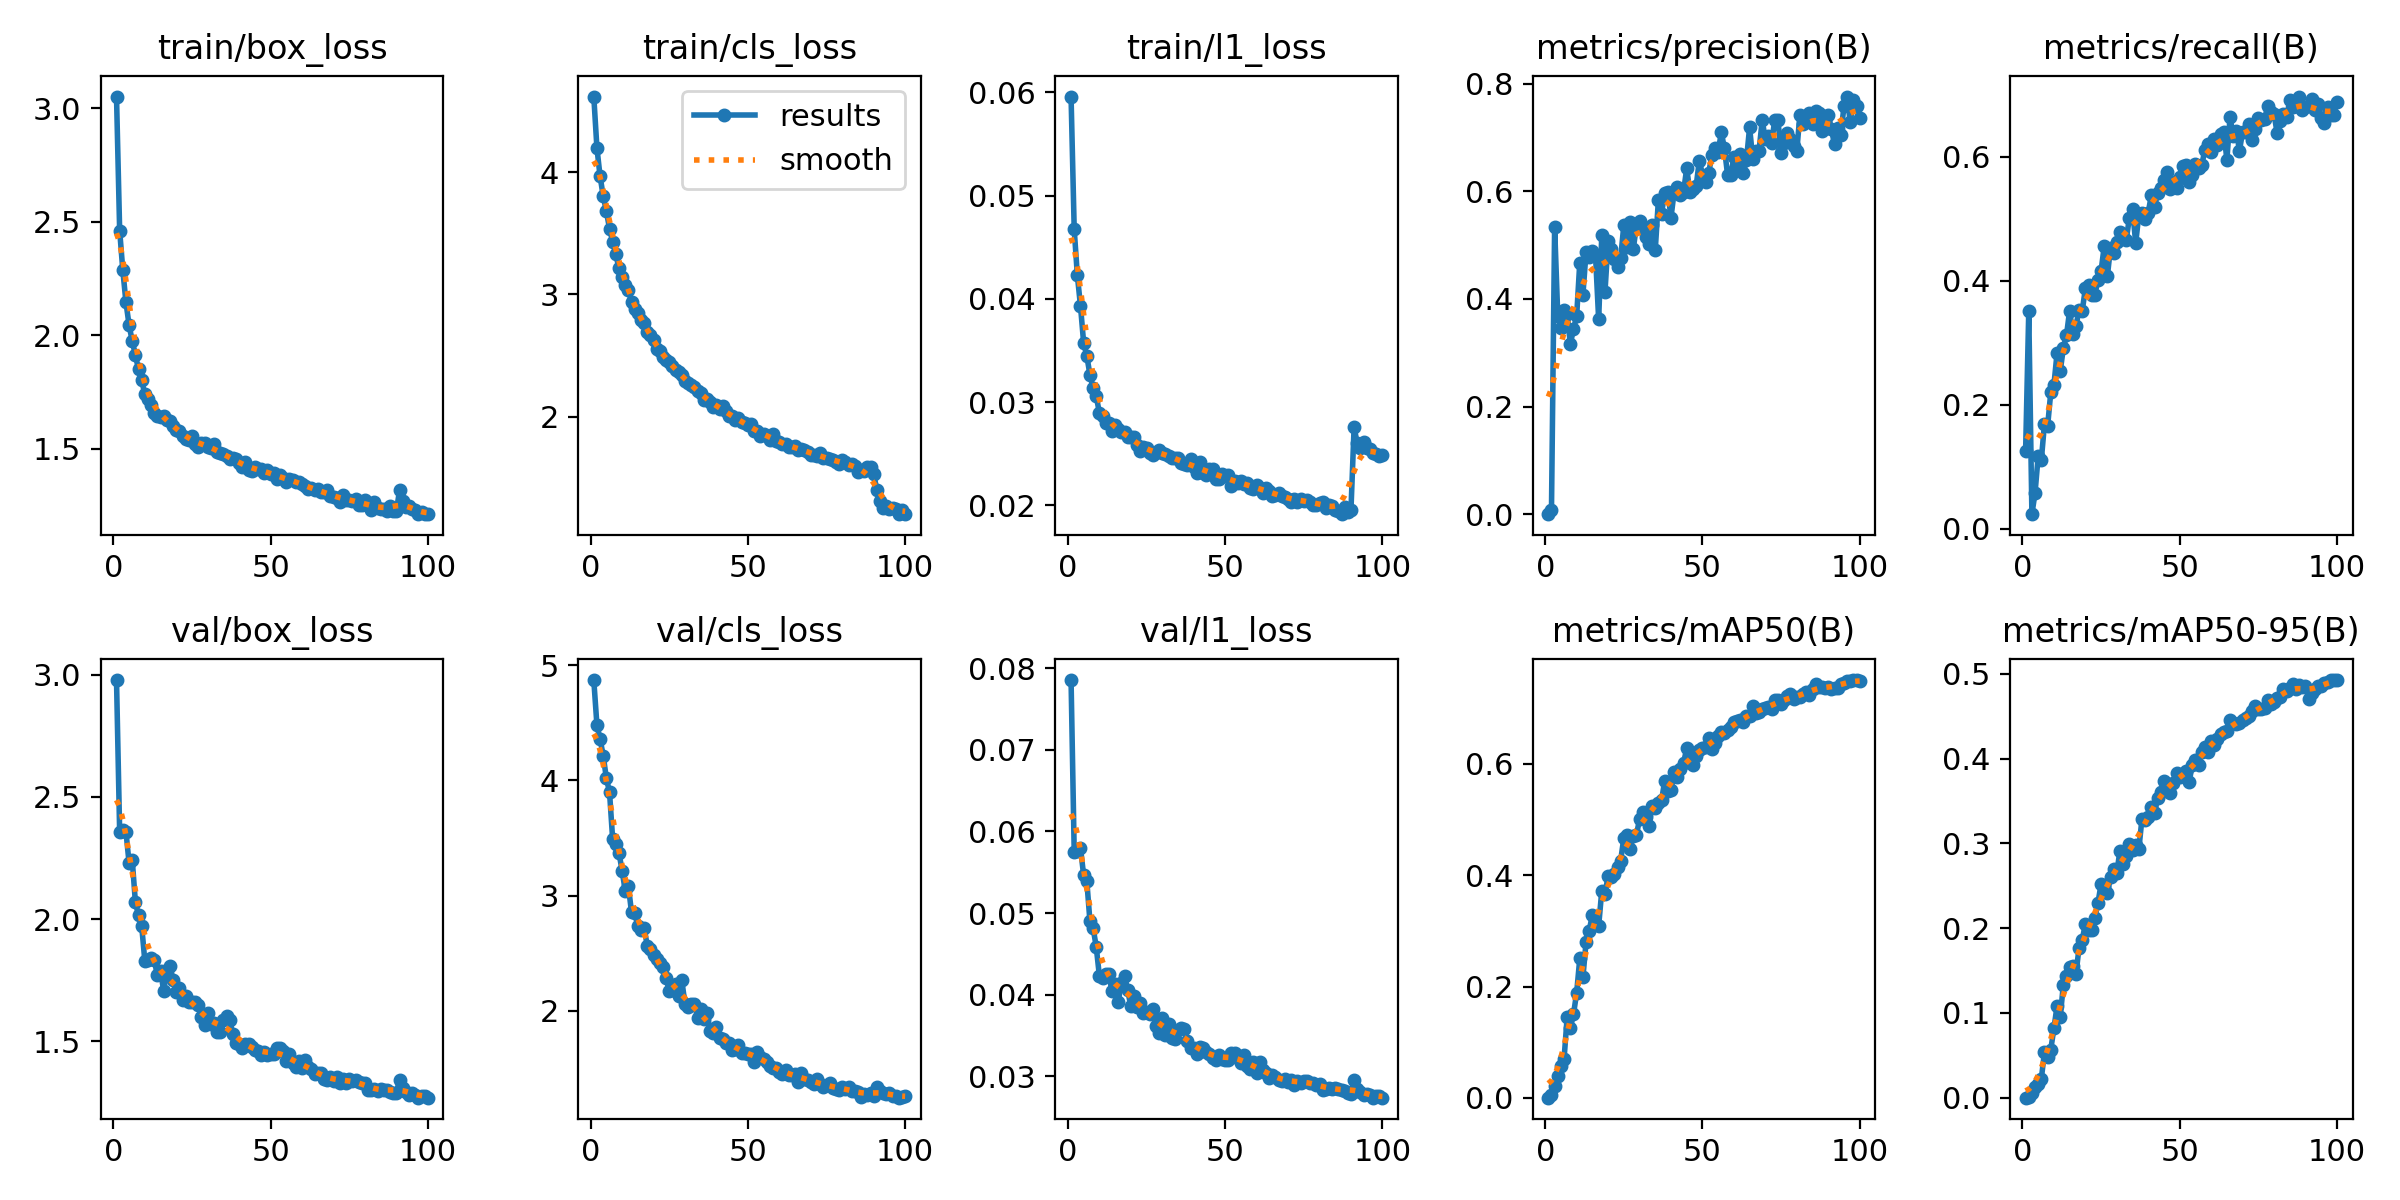

The file beside this chart, header and first rows:
epoch, time, train/box_loss, train/cls_loss, train/l1_loss, metrics/precision(B), metrics/recall(B), metrics/mAP50(B), metrics/mAP50-95(B), val/box_loss, val/cls_loss, val/l1_loss, lr/pg0, lr/pg1, lr/pg2
1, 31.92, 3.051, 4.619, 0.0596, 0.00041, 0.1254, 0.00035, 8e-05, 2.978, 4.871, 0.07857, 0.0003294, 0.0003294, 0.06739
2, 63.84, 2.461, 4.198, 0.04674, 0.00859, 0.351, 0.00459, 0.00117, 2.358, 4.479, 0.05754, 0.0006561, 0.0006561, 0.03439
3, 96.28, 2.287, 3.967, 0.04228, 0.5339, 0.02387, 0.02073, 0.00547, 2.366, 4.358, 0.05761, 0.0009763, 0.0009763, 0.001373
4, 128.6, 2.145, 3.804, 0.03929, 0.3683, 0.05799, 0.04011, 0.01223, 2.357, 4.214, 0.05794, 0.0009703, 0.0009703, 0.0009703
5, 161.9, 2.044, 3.682, 0.03573, 0.3461, 0.1176, 0.05733, 0.0163, 2.23, 4.018, 0.05465, 0.0009604, 0.0009604, 0.0009604
6, 194.8, 1.974, 3.539, 0.03448, 0.3789, 0.1113, 0.06986, 0.02241, 2.243, 3.9, 0.05396, 0.0009505, 0.0009505, 0.0009505
7, 227.1, 1.913, 3.432, 0.03265, 0.372, 0.1698, 0.1459, 0.0539, 2.07, 3.489, 0.04901, 0.0009406, 0.0009406, 0.0009406
8, 260.9, 1.849, 3.331, 0.03136, 0.3166, 0.166, 0.1253, 0.04856, 2.015, 3.444, 0.04818, 0.0009307, 0.0009307, 0.0009307
9, 293.5, 1.801, 3.213, 0.03059, 0.3439, 0.2202, 0.1504, 0.05683, 1.973, 3.373, 0.04587, 0.0009208, 0.0009208, 0.0009208
10, 326, 1.741, 3.14, 0.02896, 0.3678, 0.2321, 0.1885, 0.08187, 1.83, 3.217, 0.04232, 0.0009109, 0.0009109, 0.0009109
11, 358.7, 1.72, 3.082, 0.02865, 0.4676, 0.2836, 0.2505, 0.1082, 1.834, 3.042, 0.04206, 0.000901, 0.000901, 0.000901
12, 390.5, 1.694, 3.035, 0.02796, 0.4082, 0.2541, 0.2169, 0.09511, 1.84, 3.082, 0.04257, 0.0008911, 0.0008911, 0.0008911
13, 421.5, 1.659, 2.939, 0.02792, 0.4877, 0.2916, 0.28, 0.1332, 1.832, 2.855, 0.0425, 0.0008812, 0.0008812, 0.0008812
14, 452.8, 1.645, 2.88, 0.0272, 0.4775, 0.3121, 0.3004, 0.1441, 1.771, 2.853, 0.04046, 0.0008713, 0.0008713, 0.0008713
15, 484.2, 1.639, 2.846, 0.02777, 0.4897, 0.3522, 0.3288, 0.1541, 1.787, 2.734, 0.04135, 0.0008614, 0.0008614, 0.0008614
16, 515.4, 1.646, 2.795, 0.0274, 0.4815, 0.315, 0.3124, 0.1554, 1.707, 2.701, 0.03913, 0.0008515, 0.0008515, 0.0008515
17, 546.5, 1.627, 2.765, 0.02705, 0.3623, 0.3273, 0.3089, 0.1456, 1.792, 2.72, 0.04146, 0.0008416, 0.0008416, 0.0008416
18, 577.2, 1.624, 2.697, 0.02706, 0.5187, 0.3525, 0.3724, 0.1772, 1.807, 2.567, 0.04229, 0.0008317, 0.0008317, 0.0008317
19, 608.5, 1.6, 2.666, 0.0266, 0.4121, 0.351, 0.3665, 0.186, 1.75, 2.536, 0.04059, 0.0008218, 0.0008218, 0.0008218
20, 640.4, 1.581, 2.63, 0.02659, 0.5074, 0.388, 0.398, 0.2052, 1.703, 2.481, 0.03854, 0.0008119, 0.0008119, 0.0008119
21, 671.9, 1.58, 2.558, 0.02661, 0.4936, 0.3937, 0.3963, 0.198, 1.718, 2.448, 0.0398, 0.000802, 0.000802, 0.000802
22, 702.5, 1.556, 2.536, 0.02585, 0.4745, 0.3764, 0.4019, 0.1976, 1.669, 2.414, 0.03853, 0.0007921, 0.0007921, 0.0007921
23, 733.5, 1.542, 2.489, 0.02523, 0.4597, 0.3777, 0.415, 0.2122, 1.687, 2.384, 0.03894, 0.0007822, 0.0007822, 0.0007822
24, 764.8, 1.54, 2.463, 0.02562, 0.4756, 0.4007, 0.4264, 0.2296, 1.661, 2.281, 0.03779, 0.0007723, 0.0007723, 0.0007723
25, 796.4, 1.554, 2.445, 0.02556, 0.5371, 0.416, 0.467, 0.252, 1.66, 2.174, 0.03787, 0.0007624, 0.0007624, 0.0007624
26, 828.3, 1.52, 2.412, 0.02507, 0.4969, 0.4558, 0.4722, 0.2481, 1.661, 2.181, 0.03757, 0.0007525, 0.0007525, 0.0007525
27, 859.1, 1.51, 2.38, 0.02489, 0.5429, 0.4078, 0.4475, 0.2413, 1.651, 2.234, 0.03821, 0.0007426, 0.0007426, 0.0007426
28, 890.7, 1.524, 2.369, 0.02518, 0.4926, 0.4534, 0.4713, 0.26, 1.601, 2.127, 0.0362, 0.0007327, 0.0007327, 0.0007327
29, 922.3, 1.525, 2.343, 0.02535, 0.5354, 0.4444, 0.4719, 0.2697, 1.566, 2.265, 0.03532, 0.0007228, 0.0007228, 0.0007228
30, 953.7, 1.507, 2.291, 0.02502, 0.5457, 0.4632, 0.5006, 0.2656, 1.618, 2.056, 0.0371, 0.0007129, 0.0007129, 0.0007129
31, 984.5, 1.504, 2.274, 0.02498, 0.5291, 0.4783, 0.5128, 0.2914, 1.57, 2.031, 0.03507, 0.000703, 0.000703, 0.000703
32, 1016, 1.519, 2.258, 0.02476, 0.5149, 0.4708, 0.5048, 0.2758, 1.576, 2.062, 0.0364, 0.0006931, 0.0006931, 0.0006931
33, 1046, 1.487, 2.246, 0.02458, 0.5022, 0.4659, 0.4893, 0.2848, 1.539, 2.057, 0.03464, 0.0006832, 0.0006832, 0.0006832
34, 1077, 1.483, 2.212, 0.02454, 0.5372, 0.5018, 0.5251, 0.2992, 1.538, 1.942, 0.03458, 0.0006733, 0.0006733, 0.0006733
35, 1109, 1.475, 2.196, 0.0246, 0.4912, 0.5157, 0.5204, 0.2919, 1.589, 2.014, 0.03566, 0.0006634, 0.0006634, 0.0006634
36, 1140, 1.466, 2.137, 0.02407, 0.5842, 0.461, 0.529, 0.2976, 1.603, 1.931, 0.0359, 0.0006535, 0.0006535, 0.0006535
37, 1171, 1.454, 2.147, 0.02398, 0.5585, 0.5063, 0.5345, 0.293, 1.588, 1.985, 0.03582, 0.0006436, 0.0006436, 0.0006436
38, 1202, 1.459, 2.124, 0.02388, 0.597, 0.5095, 0.5692, 0.3292, 1.529, 1.825, 0.03425, 0.0006337, 0.0006337, 0.0006337
39, 1233, 1.454, 2.082, 0.02452, 0.5985, 0.4995, 0.5521, 0.328, 1.495, 1.811, 0.03346, 0.0006238, 0.0006238, 0.0006238
40, 1264, 1.438, 2.096, 0.02369, 0.5513, 0.51, 0.5527, 0.3315, 1.489, 1.863, 0.03345, 0.0006139, 0.0006139, 0.0006139
41, 1295, 1.419, 2.061, 0.02312, 0.5985, 0.5388, 0.5846, 0.3428, 1.473, 1.763, 0.03267, 0.000604, 0.000604, 0.000604
42, 1327, 1.44, 2.086, 0.02419, 0.6083, 0.5193, 0.5766, 0.3363, 1.491, 1.752, 0.03358, 0.0005941, 0.0005941, 0.0005941
43, 1358, 1.405, 2.047, 0.02308, 0.5926, 0.5419, 0.591, 0.3537, 1.491, 1.719, 0.0334, 0.0005842, 0.0005842, 0.0005842
44, 1389, 1.401, 2.006, 0.02292, 0.5995, 0.5491, 0.6017, 0.3604, 1.476, 1.717, 0.033, 0.0005743, 0.0005743, 0.0005743
45, 1420, 1.419, 2.003, 0.02355, 0.6427, 0.5625, 0.6279, 0.3735, 1.466, 1.663, 0.03274, 0.0005644, 0.0005644, 0.0005644
46, 1452, 1.409, 1.97, 0.02355, 0.5991, 0.5755, 0.6104, 0.3683, 1.459, 1.672, 0.03219, 0.0005545, 0.0005545, 0.0005545
47, 1483, 1.409, 1.987, 0.02256, 0.6042, 0.5486, 0.5988, 0.3593, 1.445, 1.705, 0.03195, 0.0005446, 0.0005446, 0.0005446
48, 1514, 1.393, 1.959, 0.02251, 0.6091, 0.5586, 0.6139, 0.3707, 1.459, 1.635, 0.03263, 0.0005347, 0.0005347, 0.0005347
49, 1544, 1.404, 1.947, 0.02299, 0.6568, 0.5499, 0.6256, 0.3832, 1.444, 1.636, 0.0321, 0.0005248, 0.0005248, 0.0005248
50, 1576, 1.391, 1.931, 0.02281, 0.631, 0.568, 0.6277, 0.3781, 1.447, 1.625, 0.03204, 0.0005149, 0.0005149, 0.0005149
51, 1607, 1.393, 1.938, 0.02293, 0.6167, 0.5858, 0.631, 0.3816, 1.45, 1.629, 0.032, 0.000505, 0.000505, 0.000505
52, 1638, 1.368, 1.882, 0.0219, 0.6346, 0.5871, 0.6462, 0.3857, 1.472, 1.559, 0.03289, 0.0004951, 0.0004951, 0.0004951
53, 1670, 1.382, 1.882, 0.02235, 0.6666, 0.5586, 0.6265, 0.3722, 1.471, 1.64, 0.03286, 0.0004852, 0.0004852, 0.0004852
54, 1701, 1.372, 1.842, 0.02215, 0.6811, 0.571, 0.6383, 0.393, 1.463, 1.596, 0.03222, 0.0004753, 0.0004753, 0.0004753
55, 1733, 1.355, 1.862, 0.02234, 0.6731, 0.5886, 0.6494, 0.3989, 1.42, 1.586, 0.03159, 0.0004654, 0.0004654, 0.0004654
56, 1764, 1.368, 1.846, 0.02202, 0.7094, 0.5815, 0.6576, 0.3922, 1.447, 1.558, 0.03259, 0.0004555, 0.0004555, 0.0004555
57, 1795, 1.364, 1.813, 0.02214, 0.6795, 0.5869, 0.6554, 0.4083, 1.412, 1.52, 0.03121, 0.0004456, 0.0004456, 0.0004456
58, 1826, 1.353, 1.856, 0.02164, 0.6306, 0.6103, 0.6611, 0.414, 1.395, 1.502, 0.03089, 0.0004357, 0.0004357, 0.0004357
59, 1857, 1.353, 1.799, 0.02161, 0.6296, 0.6199, 0.6662, 0.4078, 1.421, 1.503, 0.0317, 0.0004258, 0.0004258, 0.0004258
60, 1888, 1.347, 1.795, 0.02193, 0.6629, 0.6075, 0.6752, 0.4211, 1.39, 1.473, 0.03036, 0.0004159, 0.0004159, 0.0004159
... 40 more rows
